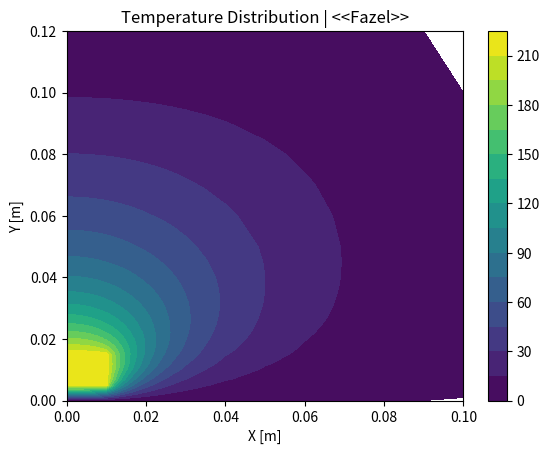

This chart was generated by the following Python code:
import numpy as np
import matplotlib.pyplot as plt
from scipy.interpolate import griddata

#inbound mesh | hard coded
def runFEMSimulation():
    x = [0, 0.001, 0.002, 0.003, 0.004, 0.005, 0.006, 0.007, 0.008,
         0.009, 0.01, 0.011, 0.012, 0.013, 0.014, 0.015, 0.016, 0.017,
         0.018, 0.019, 0.020, 0.021, 0.022, 0.023, 0.024, 0.025,
         0.027, 0.030, 0.035, 0.040, 0.050, 0.060, 0.070, 0.080, 0.090, 0.1]
    y = [0, 0.001, 0.002, 0.003, 0.004, 0.005, 0.007, 0.01, 0.012, 0.015,
         0.016, 0.017, 0.018, 0.019, 0.02, 0.022, 0.025, 0.027, 0.030, 0.032,
         0.035, 0.037, 0.040, 0.045, 0.050, 0.060, 0.070, 0.080, 0.090, 0.1, 0.12]
    
    X, Y, NL, NDP, VAL = generateMeshgridAndBoundaryConditions(x, y)
    _, result = calculateVoltage(NL, X, Y, NDP, VAL)
    visualizeResults(result, x, y)

def generateMeshgridAndBoundaryConditions(x, y):
    Nodes = np.zeros((len(y), len(x)), dtype=int)
    XX = []
    YY = []
    NDP = []
    VAL = []
    n = 0
    m = 0
    
    for j in range(len(y)):
        for i in range(len(x)):
            if (x[i] < 0.01) and ((y[j] < 0.015) and (y[j] > 0.005)):
                continue
            n += 1
            Nodes[j, i] = n
            XX.append(x[i])
            YY.append(y[j])
            if (y[j] == 0) or (x[i] == 0.1) or (y[j] == 0.12):
                m += 1
                NDP.append(n)
                VAL.append(0)
            elif ((y[j] == 0.005) and (x[i] <= 0.01)) or ((y[j] == 0.015) and (x[i] <= 0.01)):
                m += 1
                NDP.append(n)
                VAL.append(220)
            elif (x[i] == 0.01) and ((y[j] < 0.015) and (y[j] > 0.005)):
                m += 1
                NDP.append(n)
                VAL.append(220)
    
    X = np.array(XX)
    Y = np.array(YY)
    NDP = np.array(NDP)
    VAL = np.array(VAL)
    r, c = Nodes.shape
    I = 0
    NN = []
    
    for i in range(r - 1):
        for j in range(c - 1):
            I += 2
            NN.append([Nodes[i, j], Nodes[i, j + 1], Nodes[i + 1, j]])
            NN.append([Nodes[i, j + 1], Nodes[i + 1, j + 1], Nodes[i + 1, j]])
    
    NL = np.array(NN)
    NL = NL[~np.any(NL == 0, axis=1)]
    
    return X, Y, NL, NDP, VAL

def calculateVoltage(NL, X, Y, NDP, VAL):
    NE = NL.shape[0]
    ND = len(X)
    NP = len(NDP)
    B = np.zeros(ND)
    C = np.zeros((ND, ND))
    
    for I in range(NE):
        K = NL[I, :]
        XL = X[K-1]
        YL = Y[K-1]
        P = np.array([YL[1] - YL[2], YL[2] - YL[0], YL[0] - YL[1]])
        Q = np.array([XL[2] - XL[1], XL[0] - XL[2], XL[1] - XL[0]])
        AREA = 0.5 * abs(P[1] * Q[2] - Q[1] * P[2])
        CE = (np.outer(P, P) + np.outer(Q, Q)) / (4.0 * (AREA + np.finfo(float).eps))
        
        for J in range(3):
            IR = K[J] - 1
            IFLAG1 = False
            if IR + 1 in NDP:
                C[IR, IR] = 1.0
                B[IR] = VAL[NDP == IR + 1]
                IFLAG1 = True
            if not IFLAG1:
                for L in range(3):
                    IC = K[L] - 1
                    if IC + 1 in NDP:
                        B[IR] -= CE[J, L] * VAL[NDP == IC + 1]
                    else:
                        C[IR, IC] += CE[J, L]
    
    if np.linalg.matrix_rank(C) < ND:
        raise ValueError('The global stiffness matrix is singular. Check boundary conditions and mesh.')
    
    V = np.linalg.solve(C, B)
    result = np.column_stack((np.arange(1, ND + 1), X, Y, V))
    
    return V, result

def visualizeResults(result, x, y):
    X220 = result[result[:, 3] == 220, 1]
    Y220 = result[result[:, 3] == 220, 2]
    X0 = result[result[:, 3] == 0, 1]
    Y0 = result[result[:, 3] == 0, 2]
    
    X220, Y220 = removeZeroCoordinates(X220, Y220)
    X0, Y0 = removeZeroCoordinates(X0, Y0)
    
    xx, yy = np.meshgrid(x, y)
    v = griddata((result[:, 1], result[:, 2]), result[:, 3], (xx, yy), method='linear')
    
    plt.figure()
    if len(X220) == len(Y220) and len(X220) > 0:
        plt.plot(X220, Y220, 'r', linewidth=5)
    if len(X0) == len(Y0) and len(X0) > 0:
        plt.plot(X0, Y0, 'b', linewidth=5)
    
    plt.contourf(xx, yy, v, 20, cmap='viridis')
    plt.colorbar()
    plt.xlabel('X [m]')
    plt.ylabel('Y [m]')
    plt.title('Temperature Distribution | <<Fazel>>')
    plt.show()

def removeZeroCoordinates(X, Y):
    X = X[X != 0]
    Y = Y[Y != 0]
    return X, Y

runFEMSimulation()
#Fazel Mohammad Ali Pour - 7/15/2024 - Python Code For The Pdf